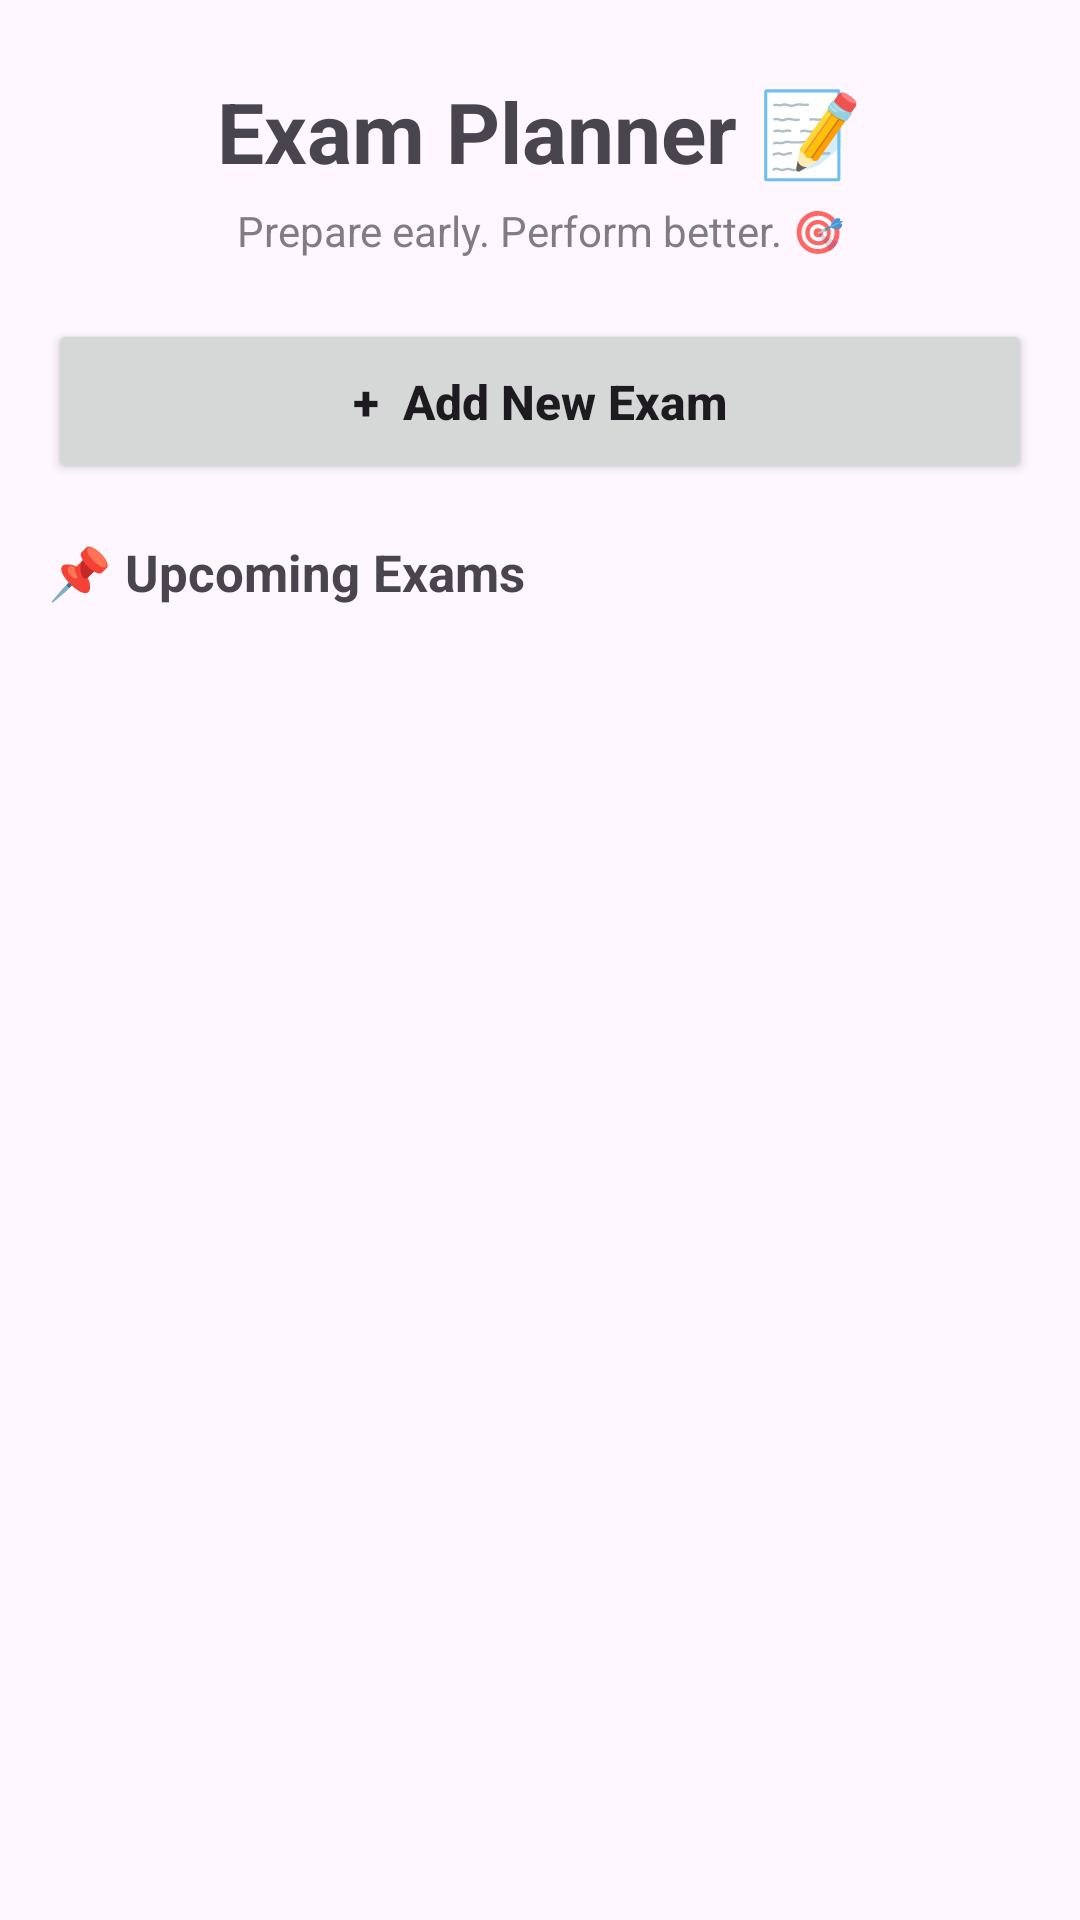

Android layout source for this screen:
<!-- AndroidManifest.xml: application theme Theme.StudentProductivitySmartStudyPlanner -->
<!-- res/layout/activity_exam.xml -->
<?xml version="1.0" encoding="utf-8"?>
<LinearLayout
    xmlns:android="http://schemas.android.com/apk/res/android"
    android:layout_width="match_parent"
    android:layout_height="match_parent"
    android:orientation="vertical"
    android:paddingStart="16dp"
    android:paddingEnd="16dp"
    android:paddingTop="25dp"
    android:paddingBottom="10dp">

    

    <TextView
        android:layout_width="match_parent"
        android:layout_height="wrap_content"
        android:text="Exam Planner 📝"
        android:textSize="28sp"
        android:textStyle="bold"
        android:gravity="center" />

    <TextView
        android:layout_width="match_parent"
        android:layout_height="wrap_content"
        android:text="Prepare early. Perform better. 🎯"
        android:textSize="14sp"
        android:gravity="center"
        android:alpha="0.7"
        android:layout_marginTop="5dp" />

    

    <Button
        android:id="@+id/btnAddExam"
        android:layout_width="match_parent"
        android:layout_height="55dp"
        android:text="+  Add New Exam"
        android:textSize="16sp"
        android:textStyle="bold"
        android:textAllCaps="false"
        android:layout_marginTop="20dp" />

    

    <TextView
        android:id="@+id/txtUpcomingExam"
        android:layout_width="match_parent"
        android:layout_height="wrap_content"
        android:text="📌 Upcoming Exams"
        android:textSize="17sp"
        android:textStyle="bold"
        android:layout_marginTop="18dp"
        android:layout_marginBottom="8dp" />

    

    <TextView
        android:id="@+id/txtEmptyExam"
        android:layout_width="match_parent"
        android:layout_height="wrap_content"
        android:text="📚 No Exams Added\n\nAdd your upcoming exams and start preparing! 🎯"
        android:textSize="17sp"
        android:gravity="center"
        android:alpha="0.7"
        android:padding="30dp"
        android:visibility="gone" />

    

    <androidx.recyclerview.widget.RecyclerView
        android:id="@+id/examRecyclerView"
        android:layout_width="match_parent"
        android:layout_height="0dp"
        android:layout_weight="1"
        android:clipToPadding="false"
        android:paddingBottom="10dp" />

</LinearLayout>
<!-- resources referenced by this layout -->
<resources>
  <style name="Theme.StudentProductivitySmartStudyPlanner" parent="Base.Theme.StudentProductivitySmartStudyPlanner" />
  <style name="Base.Theme.StudentProductivitySmartStudyPlanner" parent="Theme.Material3.DayNight.NoActionBar">
          
          
      </style>
</resources>
